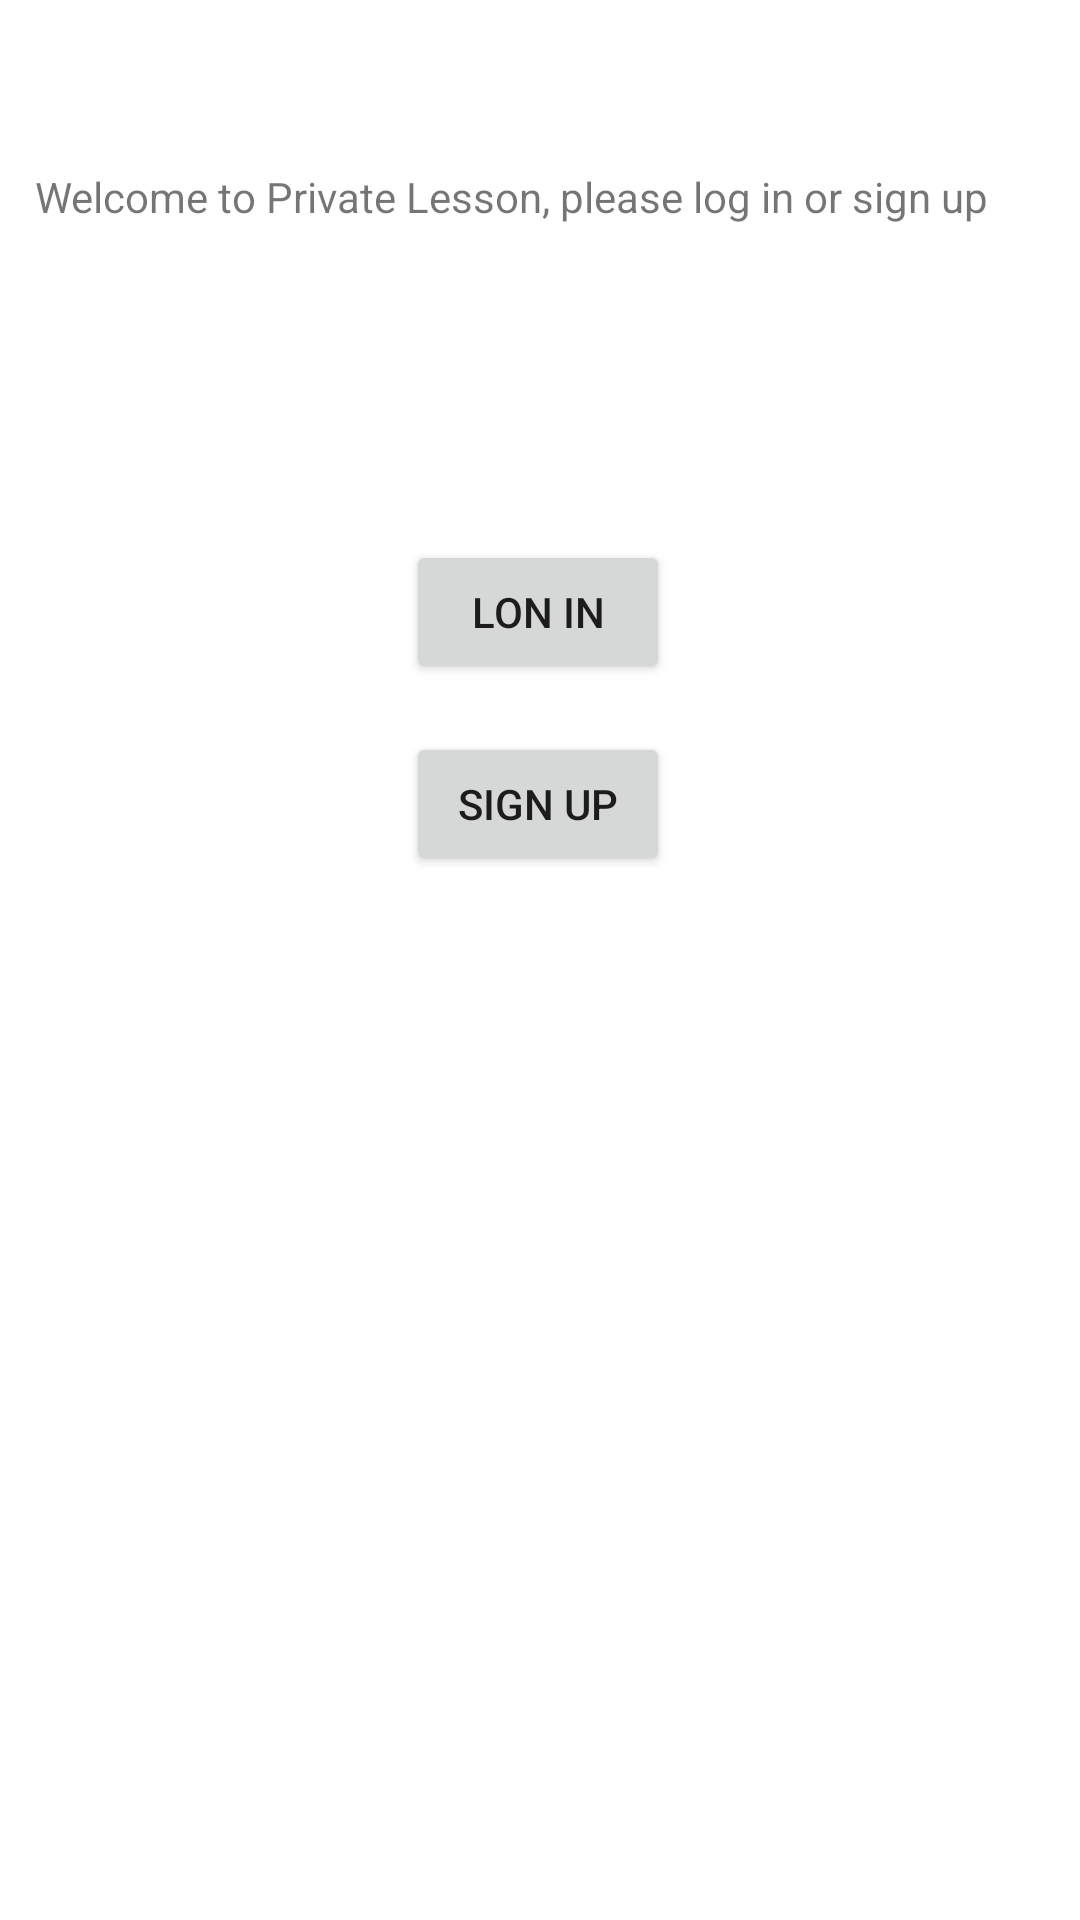

Reconstruct the res/layout file that produces this screen, plus the resources it refers to.
<!-- AndroidManifest.xml: application theme Theme.Private_lesson -->
<!-- res/layout/fragment_log_in_or_sign_up.xml -->
<?xml version="1.0" encoding="utf-8"?>
<androidx.constraintlayout.widget.ConstraintLayout xmlns:android="http://schemas.android.com/apk/res/android"
    xmlns:app="http://schemas.android.com/apk/res-auto"
    xmlns:tools="http://schemas.android.com/tools"
    android:layout_width="match_parent"
    android:layout_height="match_parent"
    tools:context=".LogInOrSignUpFragment">

    <TextView
        android:id="@+id/textView"
        android:layout_width="337dp"
        android:layout_height="76dp"
        android:layout_marginTop="56dp"
        android:text="Welcome to Private Lesson, please log in or sign up"
        app:layout_constraintEnd_toEndOf="parent"
        app:layout_constraintStart_toStartOf="parent"
        app:layout_constraintTop_toTopOf="parent" />

    <Button
        android:id="@+id/loginBtn"
        android:layout_width="wrap_content"
        android:layout_height="wrap_content"
        android:layout_marginTop="48dp"
        android:text="Lon In"
        app:layout_constraintEnd_toEndOf="parent"
        app:layout_constraintHorizontal_bias="0.498"
        app:layout_constraintStart_toStartOf="parent"
        app:layout_constraintTop_toBottomOf="@+id/textView" />

    <Button
        android:id="@+id/sighupBtn"
        android:layout_width="wrap_content"
        android:layout_height="wrap_content"
        android:layout_marginTop="16dp"
        android:text="Sign Up"
        app:layout_constraintEnd_toEndOf="parent"
        app:layout_constraintHorizontal_bias="0.498"
        app:layout_constraintStart_toStartOf="parent"
        app:layout_constraintTop_toBottomOf="@+id/loginBtn" />
</androidx.constraintlayout.widget.ConstraintLayout>
<!-- resources referenced by this layout -->
<resources>
  <style name="Theme.Private_lesson" parent="Theme.MaterialComponents.DayNight.DarkActionBar">
          
          <item name="colorPrimary">#154c79</item>
  
          <item name="colorPrimaryVariant">@color/purple_700</item>
          <item name="colorOnPrimary">@color/white</item>
          
          <item name="colorSecondary">@color/teal_200</item>
          <item name="colorSecondaryVariant">@color/teal_700</item>
          <item name="colorOnSecondary">@color/black</item>
          
          <item name="android:statusBarColor">?attr/colorPrimaryVariant</item>
          
      </style>
  <!-- not gathered from this repository: default colours our renderer supplied (Android Studio template values) -->
  <color name="purple_700">#FF3700B3</color>
  <color name="teal_200">#FF03DAC5</color>
  <color name="teal_700">#FF018786</color>
  <color name="black">#FF000000</color>
  <color name="white">#FFFFFFFF</color>
</resources>
